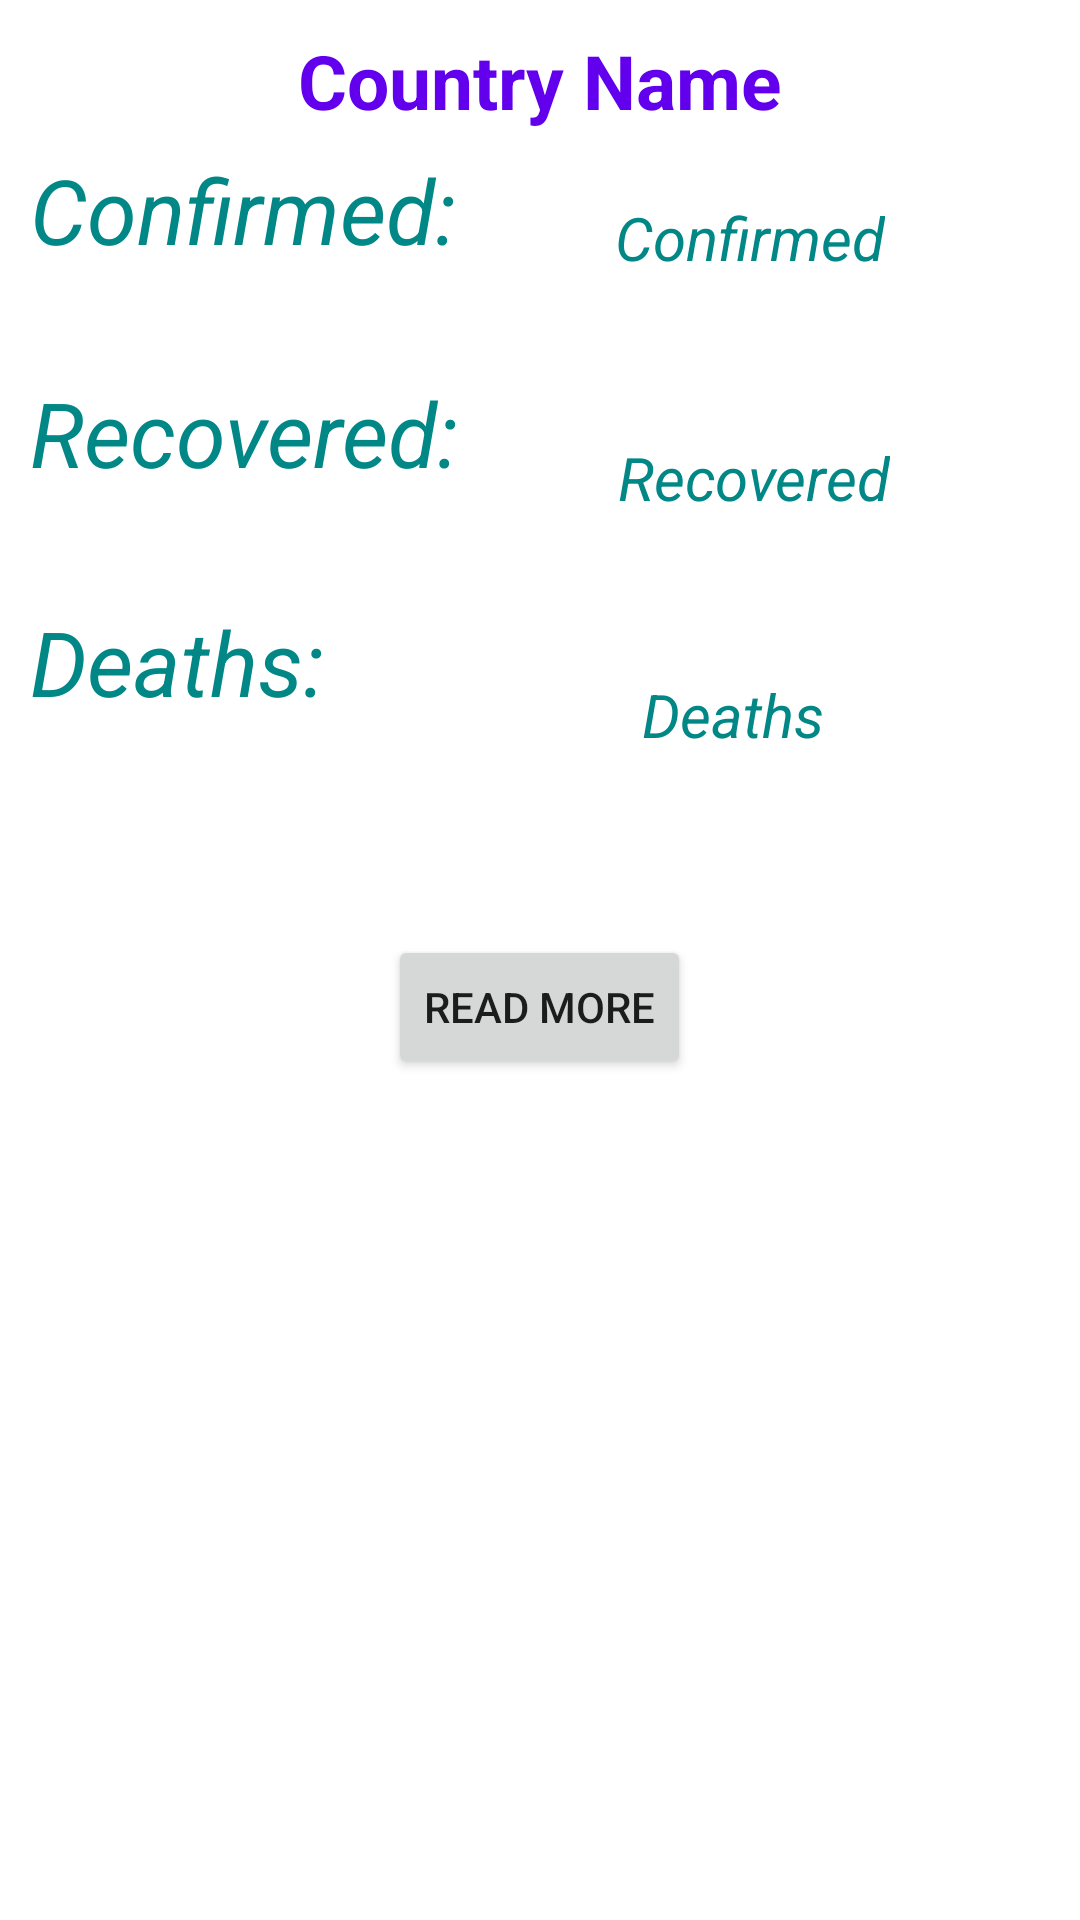

The Android layout XML behind this screen, and the referenced resources:
<!-- AndroidManifest.xml: application theme Theme.MyConastat -->
<!-- res/layout/country_list_item.xml -->
<?xml version="1.0" encoding="utf-8"?>
<RelativeLayout xmlns:android="http://schemas.android.com/apk/res/android"
    android:orientation="vertical"
    android:layout_width="match_parent"
    android:layout_height="match_parent">

    <RelativeLayout
        android:layout_width="match_parent"
        android:layout_height="match_parent"
        android:background="#ffffff"
        android:orientation="vertical"
        android:padding="10dp">

        <TextView
            android:id="@+id/countryNameTextView"
            android:layout_width="wrap_content"
            android:layout_height="wrap_content"
            android:text="Country Name"
            android:layout_centerHorizontal="true"
            android:textColor="@color/colorPrimary"
            android:textSize="25dp"
            android:textStyle="bold" />



        <TextView
            android:id="@+id/conTextView"
            android:layout_width="wrap_content"
            android:layout_height="wrap_content"
            android:layout_below="@+id/countryNameTextView"
            android:layout_marginTop="6dp"
            android:textStyle="italic"
            android:textColor="@color/teal_700"
            android:textSize="30dp"
            android:text="Confirmed:" />

        <TextView
            android:id="@+id/confirmedTextView"
            android:layout_width="wrap_content"
            android:layout_height="wrap_content"
            android:layout_below="@+id/countryNameTextView"
            android:layout_alignParentStart="true"
            android:layout_alignParentLeft="true"
            android:layout_marginStart="195dp"
            android:layout_marginLeft="195dp"
            android:layout_marginTop="22dp"
            android:textSize="20dp"
            android:text="Confirmed"
            android:textColor="@color/teal_700"
            android:textStyle="italic" />

        <TextView
            android:id="@+id/recTextView"
            android:layout_width="wrap_content"
            android:layout_height="wrap_content"
            android:layout_below="@id/conTextView"
            android:textStyle="italic"
            android:textColor="@color/teal_700"
            android:textSize="30dp"
            android:layout_marginTop="34dp"
            android:text="Recovered:" />

        <TextView
            android:id="@+id/recoveredTextView"
            android:layout_width="wrap_content"
            android:layout_height="wrap_content"
            android:layout_below="@+id/confirmedTextView"
            android:layout_alignParentStart="true"
            android:layout_alignParentLeft="true"
            android:layout_marginStart="196dp"
            android:layout_marginLeft="196dp"
            android:layout_marginTop="53dp"
            android:textColor="@color/teal_700"
            android:text="Recovered"
            android:textStyle="italic"
            android:textSize="20dp"/>

        <TextView
            android:id="@+id/died"
            android:layout_width="wrap_content"
            android:layout_height="wrap_content"
            android:layout_below="@id/recTextView"
            android:textColor="@color/teal_700"
            android:textSize="30dp"
            android:layout_marginTop="36dp"
            android:textStyle="italic"
            android:text="Deaths:" />

        <TextView
            android:id="@+id/deathsTextView"
            android:layout_width="wrap_content"
            android:layout_height="wrap_content"
            android:layout_below="@+id/recoveredTextView"
            android:layout_alignParentStart="true"
            android:layout_alignParentLeft="true"
            android:layout_marginStart="204dp"
            android:layout_marginLeft="204dp"
            android:layout_marginTop="52dp"
            android:textColor="@color/teal_700"
            android:text="Deaths"
            android:textStyle="italic"
            android:textSize="20dp"/>

        <Button
            android:layout_width="wrap_content"
            android:layout_height="wrap_content"
            android:layout_below="@+id/deathsTextView"
            android:layout_centerHorizontal="true"
            android:layout_marginTop="60dp"
            android:text="Read More" />

    </RelativeLayout>

</RelativeLayout>
<!-- resources referenced by this layout -->
<resources>
  <style name="Theme.MyConastat" parent="Theme.MaterialComponents.DayNight.DarkActionBar">
          
          <item name="colorPrimary">@color/purple_500</item>
          <item name="colorPrimaryVariant">@color/purple_700</item>
          <item name="colorOnPrimary">@color/white</item>
          
          <item name="colorSecondary">@color/teal_200</item>
          <item name="colorSecondaryVariant">@color/teal_700</item>
          <item name="colorOnSecondary">@color/black</item>
          
          <item name="android:statusBarColor" tools:targetApi="l">?attr/colorPrimaryVariant</item>
          
      </style>
  <!-- not gathered from this repository: default colours our renderer supplied (Android Studio template values) -->
  <color name="purple_500">#FF6200EE</color>
  <color name="purple_700">#FF3700B3</color>
  <color name="teal_200">#FF03DAC5</color>
  <color name="teal_700">#FF018786</color>
  <color name="black">#FF000000</color>
  <color name="white">#FFFFFFFF</color>
  <color name="colorPrimary">#FF6200EE</color>
</resources>
